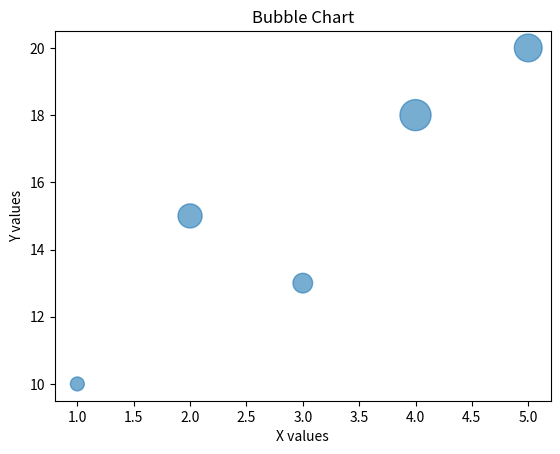

The matplotlib source for this figure:
import matplotlib.pyplot as plt

x = [1, 2, 3, 4, 5]
y = [10, 15, 13, 18, 20]
sizes = [100, 300, 200, 500, 400]

plt.scatter(x, y, s=sizes, alpha=0.6)
plt.title("Bubble Chart")
plt.xlabel("X values")
plt.ylabel("Y values")
plt.show()
